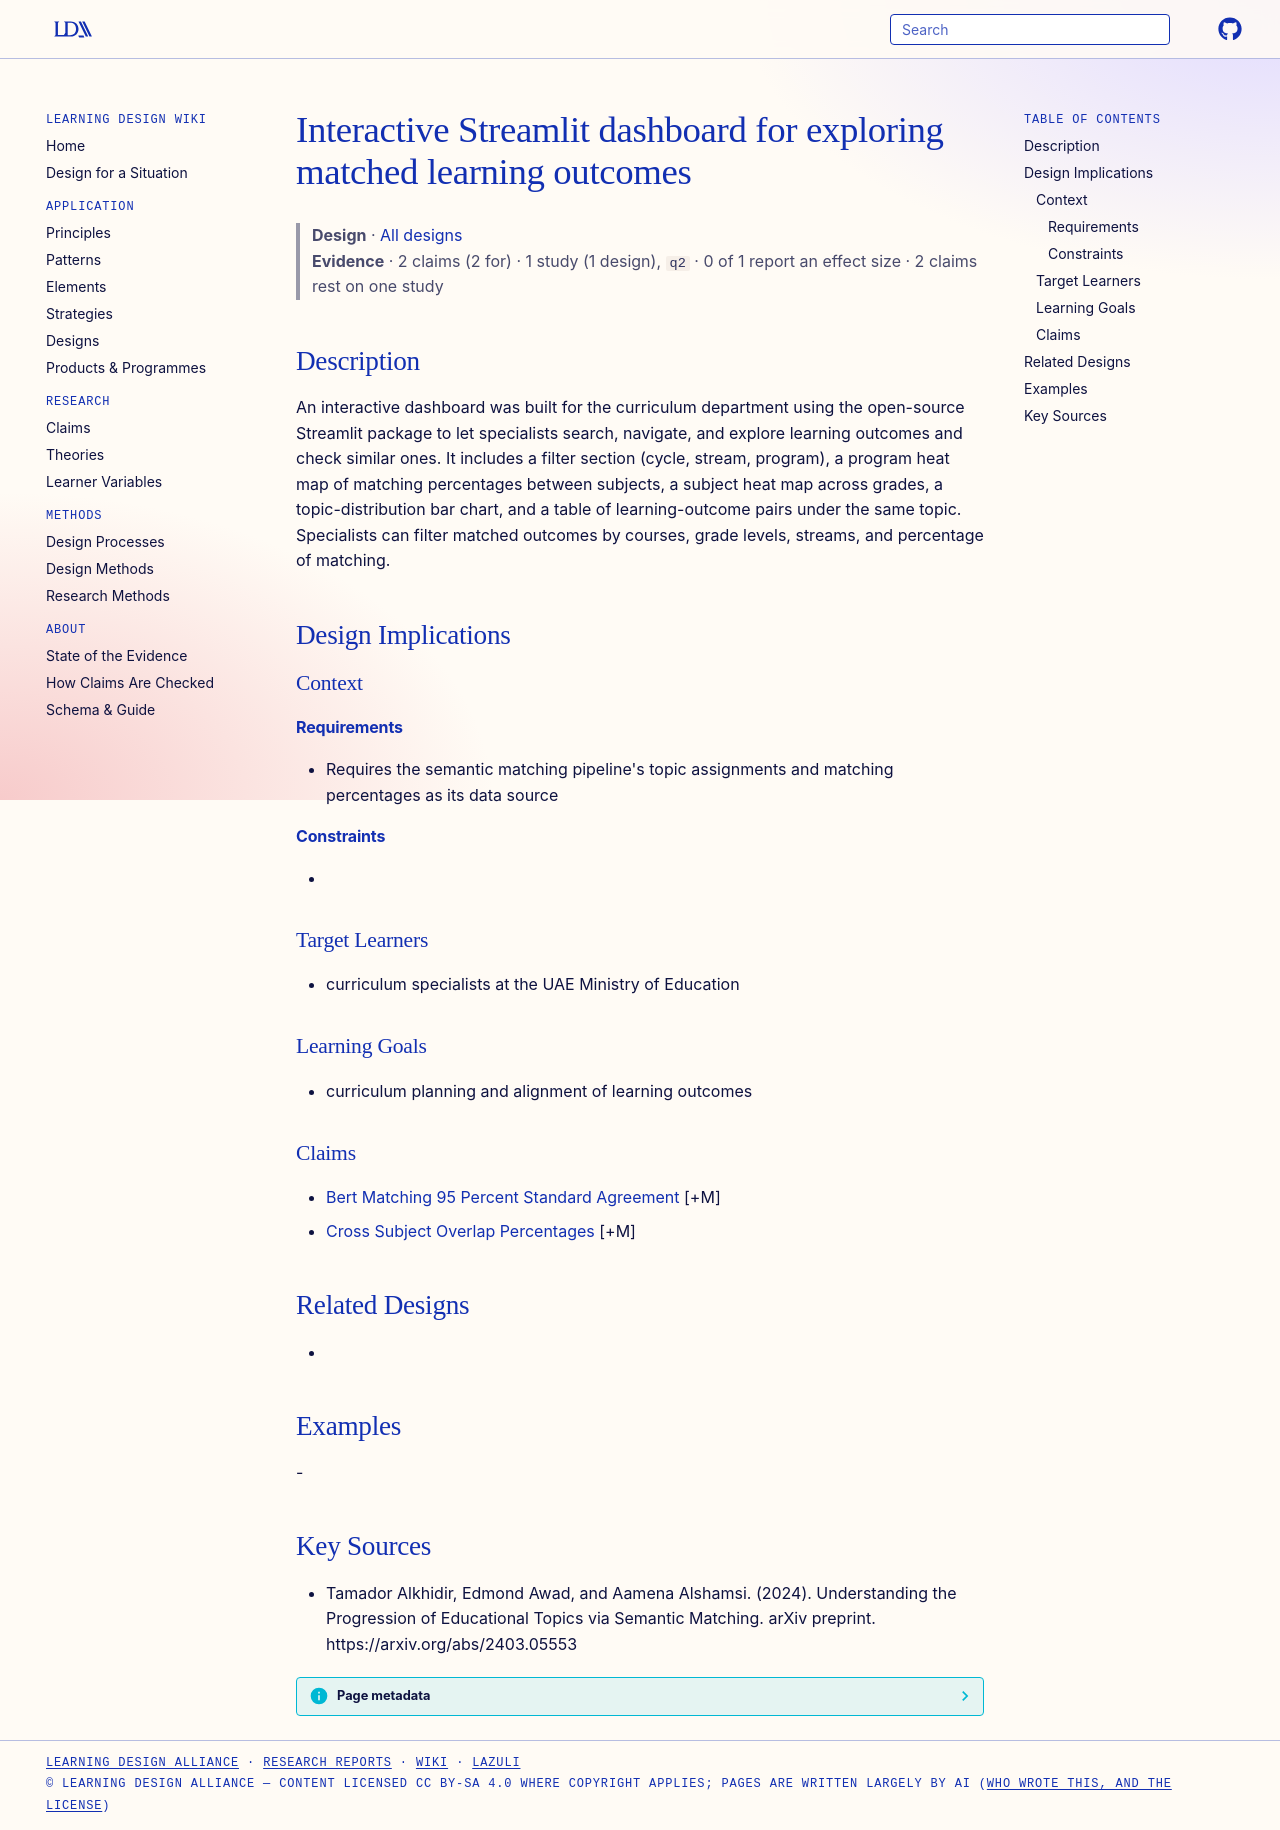

repository: Learning-Design-Alliance/learning-wiki · page: designs/streamlit-curriculum-matching-dashboard/index.html · generator: mkdocs

---
type: design
id: streamlit-curriculum-matching-dashboard
title: Interactive Streamlit dashboard for exploring matched learning outcomes
description: An interactive dashboard was built for the curriculum department using the open-source Streamlit package to let specialists search, navigate, and explore learning outcomes and check similar ones.
status: review
generated:
  by: "process:settle-candidates"
  at: 2026-11-20
sources:
  - id: tamador-alkhidir-2024
    resource: "https://arxiv.org/abs/2403.05553"
    title: "Tamador Alkhidir, Edmond Awad, and Aamena Alshamsi. (2024). Understanding the Progression of Educational Topics via Semantic Matching. arXiv preprint. https://arxiv.org/abs/2403.05553"
    author: Tamador Alkhidir, Edmond Awad, and Aamena Alshamsi
---

# Interactive Streamlit dashboard for exploring matched learning outcomes

> **Design** · [All designs](index.md)
> **Evidence** · 2 claims (2 for) · 1 study (1 design), `q2` · 0 of 1 report an effect size · 2 claims rest on one study

## Description
An interactive dashboard was built for the curriculum department using the open-source Streamlit package to let specialists search, navigate, and explore learning outcomes and check similar ones. It includes a filter section (cycle, stream, program), a program heat map of matching percentages between subjects, a subject heat map across grades, a topic-distribution bar chart, and a table of learning-outcome pairs under the same topic. Specialists can filter matched outcomes by courses, grade levels, streams, and percentage of matching.

## Design Implications

### Context
#### Requirements
- Requires the semantic matching pipeline's topic assignments and matching percentages as its data source
#### Constraints
- 

### Target Learners
- curriculum specialists at the UAE Ministry of Education

### Learning Goals
- curriculum planning and alignment of learning outcomes

### Claims
- [Bert Matching 95 Percent Standard Agreement](../claims/bert-matching-95-percent-standard-agreement.md) [+M]
- [Cross Subject Overlap Percentages](../claims/cross-subject-overlap-percentages.md) [+M]

## Related Designs
- 

## Examples
-

## Key Sources
- Tamador Alkhidir, Edmond Awad, and Aamena Alshamsi. (2024). Understanding the Progression of Educational Topics via Semantic Matching. arXiv preprint. https://arxiv.org/abs/2403.05553
